Photos from the image-classification dataset "images_organized" in the GitHub repository Alexr626/Warehouse-shelf-classifier. Its 2 classes are: empty shelf, filled shelf.

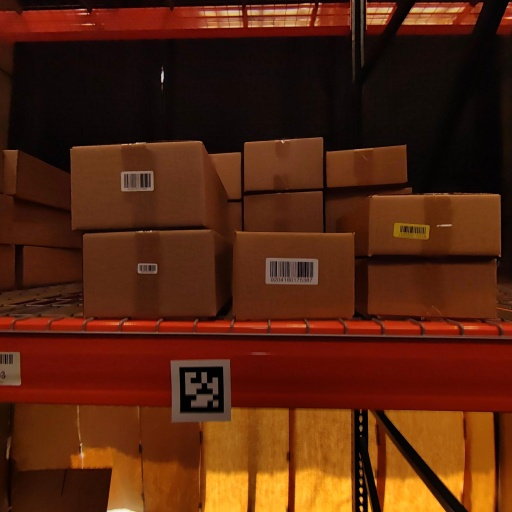
Label: filled shelf

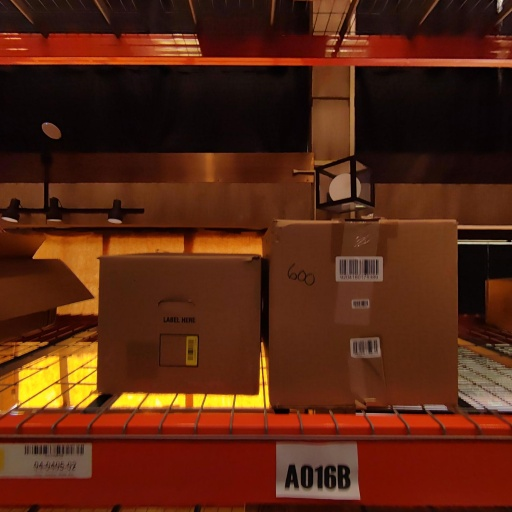
Label: filled shelf

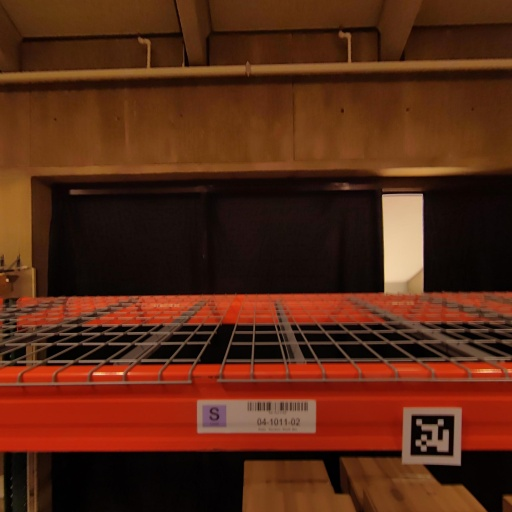
Label: empty shelf

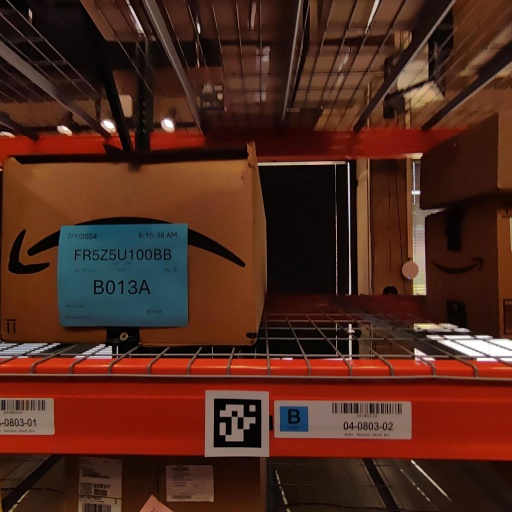
Label: filled shelf

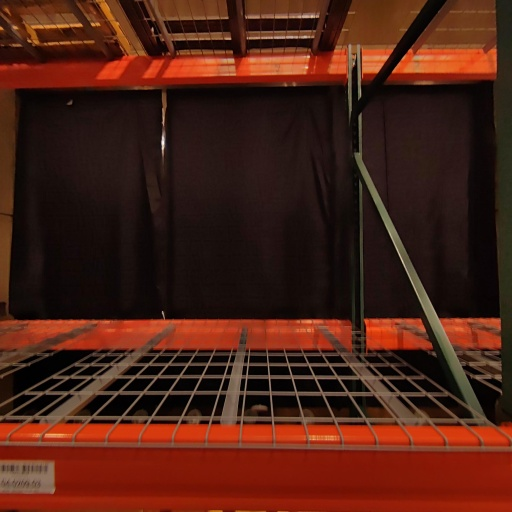
Label: empty shelf

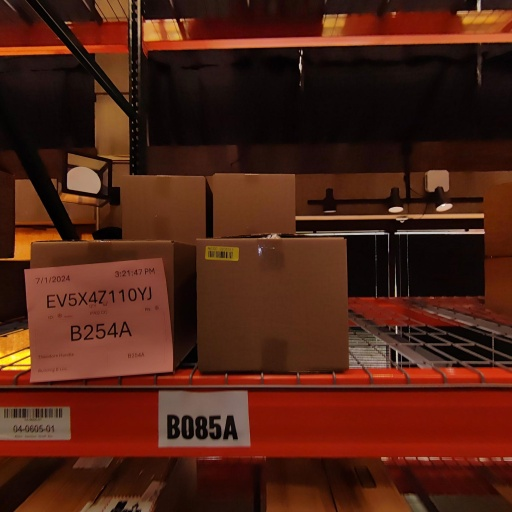
Label: filled shelf
